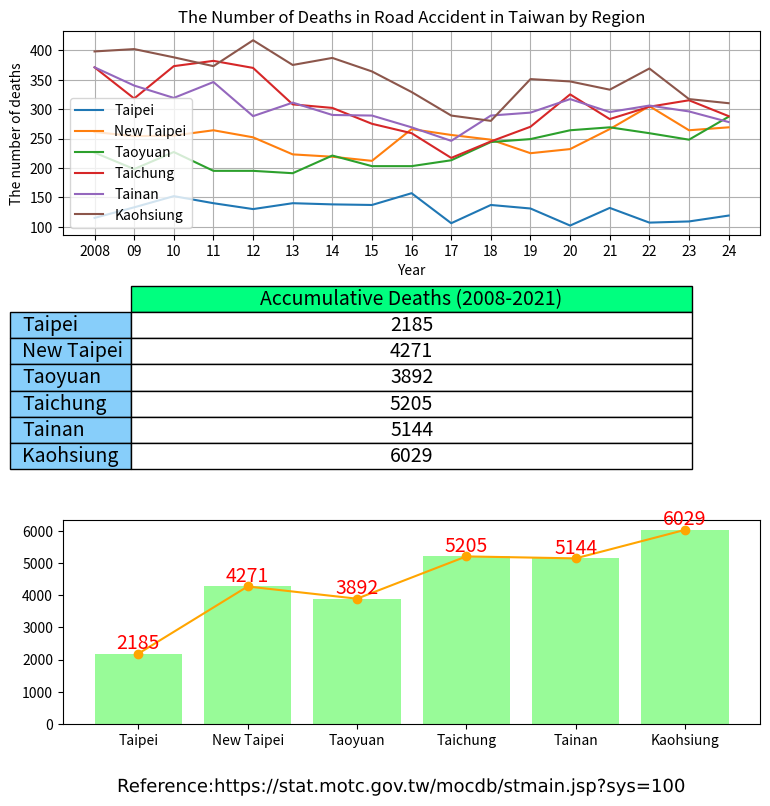

Write the Python code that produced this figure. (Note: this script raises an exception after producing the figure.)
import matplotlib.colors as colour
import matplotlib.patheffects as path_effects
import matplotlib.pyplot as plt
import pandas as pd
import matplotlib.image as image

administrative_duty = ["Taipei", "New Taipei", "Taoyuan", "Taichung", "Tainan", "Kaohsiung"]

year = ["2008", "09", "10", "11", "12", "13", "14", "15", "16", "17", "18", "19", "20", "21", "22", "23", "24"]

death = [[115, 261, 226, 371, 371, 398],  # 2008
         [133, 254, 198, 318, 340, 402],  # 2009
         [152, 255, 227, 373, 319, 388],  # 2010
         [140, 264, 195, 382, 346, 373],  # 2011
         [130, 252, 195, 370, 288, 417],  # 2012
         [140, 223, 191, 308, 311, 375],  # 2013
         [138, 219, 221, 302, 290, 387],  # 2014
         [137, 212, 203, 275, 289, 364],  # 2015
         [157, 266, 203, 259, 269, 329],  # 2016
         [106, 256, 213, 217, 246, 289],  # 2017
         [137, 248, 244, 245, 289, 280],  # 2018
         [131, 225, 249, 270, 294, 351],  # 2019
         [102, 232, 264, 325, 317, 347],  # 2020
         [132, 266, 269, 283, 295, 333],  # 2021
         [107, 305, 259, 304, 306, 369],  # 2022
         [109, 264, 248, 315, 296, 317],  # 2023
         [119, 269, 287, 288, 278, 310],  # 2024
         ]

df = pd.DataFrame(data=death, columns=administrative_duty, index=year)

print(df)

Taipei = df.loc[:, "Taipei"].to_numpy()

print(Taipei)

New_Taipei = df.loc[:, "New Taipei"].to_numpy()
Taoyuan = df.loc[:, "Taoyuan"].to_numpy()
Taichung = df.loc[:, "Taichung"].to_numpy()
Tainan = df.loc[:, "Tainan"].to_numpy()
Kaohsiung = df.loc[:, "Kaohsiung"].to_numpy()

summary = [df["Taipei"].sum(), df["New Taipei"].sum(), df["Taoyuan"].sum(), df["Taichung"].sum(),
           df["Tainan"].sum(), df["Kaohsiung"].sum()]

print(summary)

cumulative_sum = pd.DataFrame(data=summary,
                              columns=["Accumulative Deaths (2008-2021)"],
                              index=administrative_duty)

print(cumulative_sum)

figure, (axes1, axes2, axes3) = plt.subplots(3, figsize=(9, 9))

axes1.plot(year, Taipei, label="Taipei")
axes1.plot(year, New_Taipei, label="New Taipei")
axes1.plot(year, Taoyuan, label="Taoyuan")
axes1.plot(year, Taichung, label="Taichung")
axes1.plot(year, Tainan, label="Tainan")
axes1.plot(year, Kaohsiung, label="Kaohsiung")

axes1.set_title("The Number of Deaths in Road Accident in Taiwan by Region")
axes1.set_xlabel("Year")
axes1.set_ylabel("The number of deaths")

# If a 4-tuple or BboxBase is given, then it specifies the bbox (x, y, width, height) that the legend is placed in.[6]
axes1.legend() # [5][6]

axes1.grid(True)

# hide axes
# axes[0, 1].patch.set_visible(False)
axes2.axis('off')
axes2.axis('tight')

table = axes2.table(cellText=cumulative_sum.values,  # matplotlib table size [3]
                    colLabels=cumulative_sum.columns,
                    colColours=[colour.CSS4_COLORS.get('springgreen')],
                    colWidths=[0.4, 0.4, 0.4, 0.4, 0.4, 0.4],
                    cellColours=['w', 'w', 'w', 'w', 'w', 'w'],
                    cellLoc='center',
                    rowLabels=cumulative_sum.index,
                    rowColours=[colour.CSS4_COLORS.get('lightskyblue'),
                                colour.CSS4_COLORS.get('lightskyblue'),
                                colour.CSS4_COLORS.get('lightskyblue'),
                                colour.CSS4_COLORS.get('lightskyblue'),
                                colour.CSS4_COLORS.get('lightskyblue'),
                                colour.CSS4_COLORS.get('lightskyblue')],
                    loc='center',
                    url='Reference:\nhttps://stat.motc.gov.tw/mocdb/stmain.jsp?sys=100'
                    )

# Scale column widths by xscale and row heights by yscale.[4]
table.scale(2.01, 1.57)  # [3]
table.set_fontsize(14)  # [3]

axes3.bar(administrative_duty, summary, color=colour.CSS4_COLORS.get('palegreen'), linewidth=1, ecolor=colour.CSS4_COLORS.get('dodgerblue')) # Create a bar chart and its format. [7][11][12]
axes3.bar_label(axes3.containers[0], label_type='edge', color='r', fontsize=14)# Add a bar label and its format.[9][10]
axes3.plot(administrative_duty, summary, '-o', color='orange') # Add a trend line.[8]

# matplotlib text [1][2]
text = figure.text(0.5, 0.04,
                   'Reference:https://stat.motc.gov.tw/mocdb/stmain.jsp?sys=100',
                   horizontalalignment='center',
                   verticalalignment='center',
                   size=13,
                   fontproperties='MS Gothic')

text.set_path_effects([path_effects.Normal()])

img = image.imread('CC-BY.png')

plt.figimage(X=img, xo=800, yo=800, alpha=0.9)

plt.show()

# References:
# 1. https://matplotlib.org/stable/api/_as_gen/matplotlib.pyplot.text.html
# 2. https://matplotlib.org/stable/tutorials/advanced/patheffects_guide.html#sphx-glr-tutorials-advanced-patheffects-guide-py
# 3. https://stackoverflow.com/a/65763793/
# 4. https://matplotlib.org/stable/api/table_api.html#matplotlib.table.Table.scale
# 5. https://matplotlib.org/stable/gallery/pie_and_polar_charts/pie_and_donut_labels.html#sphx-glr-gallery-pie-and-polar-charts-pie-and-donut-labels-py
# 6. https://matplotlib.org/stable/api/_as_gen/matplotlib.axes.Axes.legend.html#matplotlib.axes.Axes.legend
# 7. https://matplotlib.org/stable/gallery/ticks_and_spines/custom_ticker1.html#sphx-glr-gallery-ticks-and-spines-custom-ticker1-py
# 8. https://stackoverflow.com/a/48842891
# 9. https://stackoverflow.com/a/67561982/
# 10. https://matplotlib.org/stable/gallery/lines_bars_and_markers/bar_label_demo.html
# 11. https://matplotlib.org/stable/api/_as_gen/matplotlib.axes.Axes.bar.html#matplotlib.axes.Axes.bar
# 12. https://matplotlib.org/stable/gallery/color/named_colors.html
